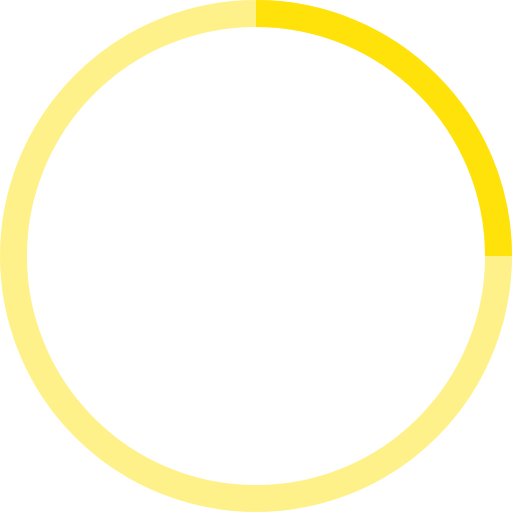
t = 0.00 s
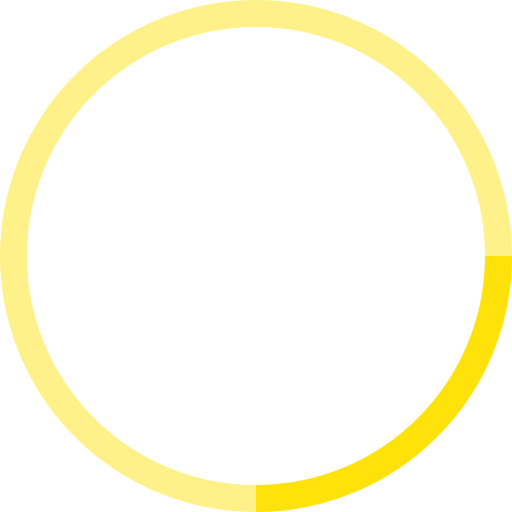
t = 0.25 s
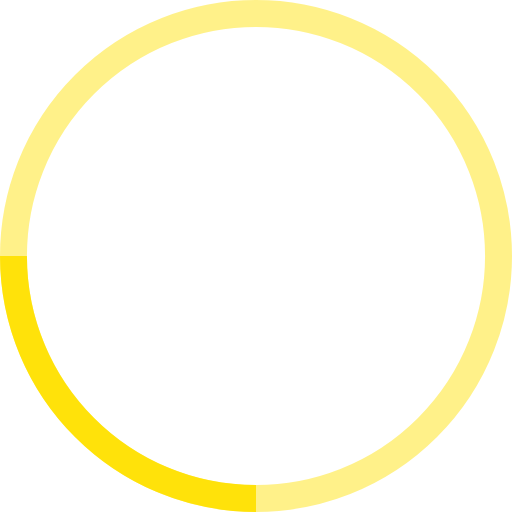
t = 0.50 s
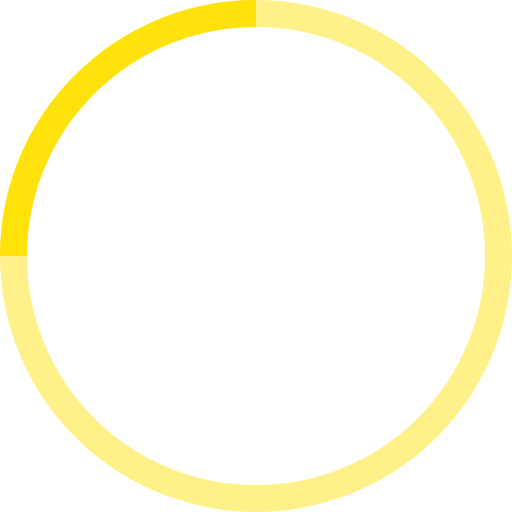
t = 0.75 s

The animated SVG that drew these frames (rendered in a browser with its animation timeline set to each time). Animation: 1 SMIL element (animateTransform=1); one cycle of 1.00 s, repeats indefinitely.

<!-- By Sam Herbert (@sherb), for everyone. More @ http://goo.gl/7AJzbL -->
<svg width="38" height="38" viewBox="0 0 38 38" xmlns="http://www.w3.org/2000/svg" stroke="hsla(53, 100%, 50%, 0.925)">
    <g fill="none" fill-rule="evenodd">
        <g transform="translate(1 1)" stroke-width="2">
            <circle stroke-opacity=".5" cx="18" cy="18" r="18"/>
            <path d="M36 18c0-9.94-8.06-18-18-18">
                <animateTransform
                    attributeName="transform"
                    type="rotate"
                    from="0 18 18"
                    to="360 18 18"
                    dur="1s"
                    repeatCount="indefinite"/>
            </path>
        </g>
    </g>
</svg>
